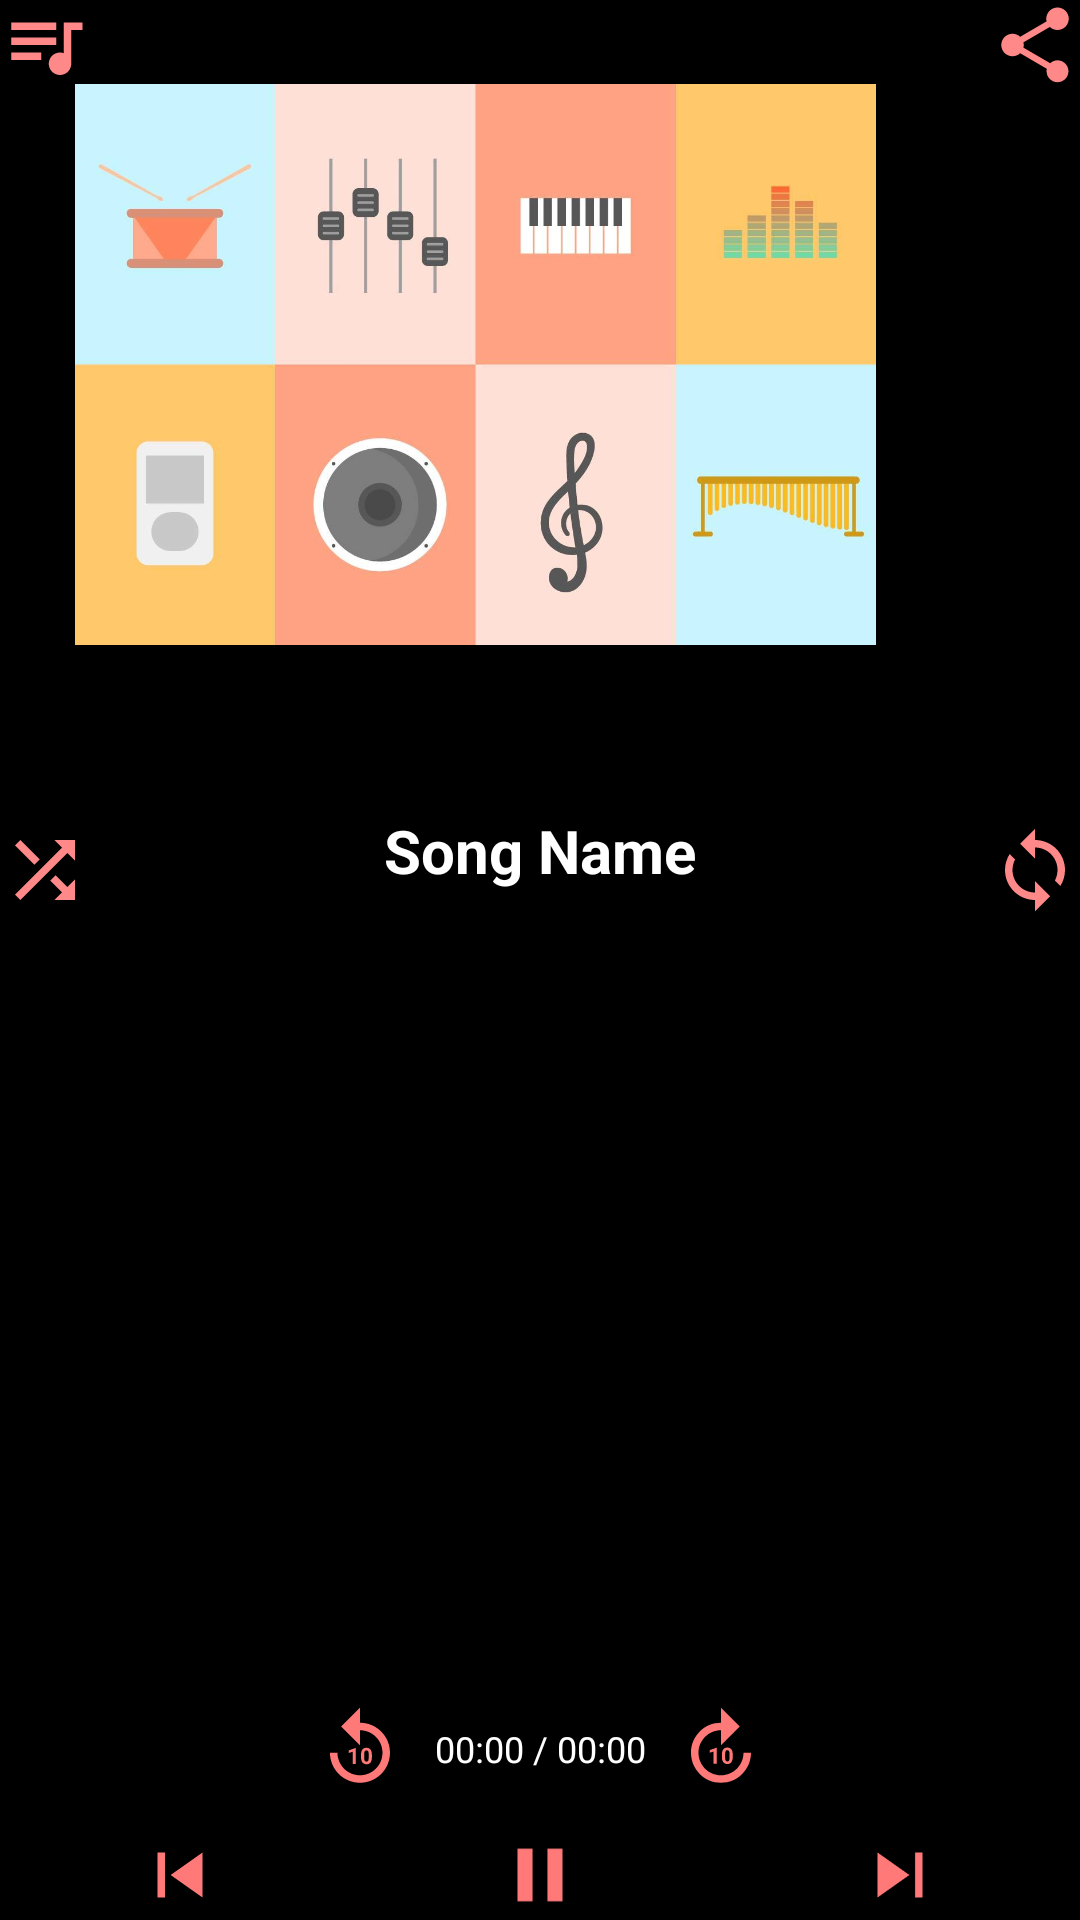

This screen was rendered from an Android layout file. Write that file and the resources it references.
<!-- AndroidManifest.xml: application theme Theme.MusicPlayer -->
<!-- res/layout/activity_main.xml -->
<?xml version="1.0" encoding="utf-8"?>
<androidx.constraintlayout.widget.ConstraintLayout xmlns:android="http://schemas.android.com/apk/res/android"
    xmlns:app="http://schemas.android.com/apk/res-auto"
    xmlns:tools="http://schemas.android.com/tools"
    android:layout_width="match_parent"
    android:layout_height="match_parent"
    android:background="@color/black"
    tools:context=".MainActivity">

    <LinearLayout
        android:id="@+id/linearLayout"
        android:layout_width="0dp"
        android:layout_height="wrap_content"
        android:foregroundGravity="clip_vertical|right"
        android:gravity="center_horizontal"
        android:orientation="horizontal"
        app:layout_constraintBottom_toBottomOf="parent"
        app:layout_constraintEnd_toEndOf="parent"
        app:layout_constraintHorizontal_bias="0.5"
        app:layout_constraintStart_toStartOf="parent">

        <ImageView
            android:id="@+id/previous"
            android:layout_width="wrap_content"
            android:layout_height="match_parent"
            android:layout_gravity="start"
            android:layout_weight="1"
            android:contentDescription="@string/previous"
            app:srcCompat="@drawable/previous_24" />

        <ImageView
            android:id="@+id/pause"
            android:layout_width="wrap_content"
            android:layout_height="match_parent"
            android:layout_gravity="center"
            android:layout_weight="1"
            android:contentDescription="@string/pause"
            app:srcCompat="@drawable/baseline_pause" />

        <ImageView
            android:id="@+id/next"
            android:layout_width="wrap_content"
            android:layout_height="30dp"
            android:layout_gravity="end"
            android:layout_weight="1"
            android:contentDescription="@string/next"
            app:srcCompat="@drawable/next_24" />

    </LinearLayout>

    <ImageView
        android:id="@+id/musicTheme"
        android:layout_width="317dp"
        android:layout_height="187dp"
        android:layout_marginTop="28dp"
        android:background="#000"
        android:contentDescription="@string/music"
        android:foregroundGravity="center_vertical|clip_horizontal|center|center_horizontal"
        app:layout_constraintEnd_toEndOf="parent"
        app:layout_constraintHorizontal_bias="0.0"
        app:layout_constraintStart_toStartOf="parent"
        app:layout_constraintTop_toTopOf="parent"
        app:srcCompat="@drawable/music" />

    <LinearLayout
        android:id="@+id/linearLayout4"
        android:layout_width="wrap_content"
        android:layout_height="wrap_content"
        android:layout_marginBottom="12dp"
        android:orientation="horizontal"
        app:layout_constraintBottom_toTopOf="@+id/linearLayout"
        app:layout_constraintEnd_toEndOf="parent"
        app:layout_constraintStart_toStartOf="parent">

        <ImageView
            android:id="@+id/bkwrd"
            android:layout_width="30dp"
            android:layout_height="30dp"
            android:layout_gravity="start"
            android:contentDescription="@string/bkwrd"
            app:layout_constraintBottom_toBottomOf="@+id/timeDuration"
            app:layout_constraintStart_toStartOf="@+id/songName"
            app:layout_constraintTop_toTopOf="@+id/timeDuration"
            app:layout_constraintVertical_bias="0.354"
            app:srcCompat="@drawable/replay_10" />

        <TextView
            android:id="@+id/timeDuration"
            android:layout_width="wrap_content"
            android:layout_height="wrap_content"
            android:layout_gravity="center"
            android:layout_marginStart="10dp"
            android:layout_marginLeft="10dp"
            android:layout_marginEnd="10dp"
            android:layout_marginRight="10dp"
            android:singleLine="true"
            android:text="@string/song_duration"
            android:textColor="@color/white"
            android:textSize="12sp" />

        <ImageView
            android:id="@+id/frwrd"
            android:layout_width="30dp"
            android:layout_height="30dp"
            android:layout_gravity="end"
            android:contentDescription="@string/frwrd"
            app:layout_constraintBottom_toBottomOf="@+id/timeDuration"
            app:layout_constraintEnd_toEndOf="@+id/songName"
            app:layout_constraintTop_toTopOf="@+id/timeDuration"
            app:layout_constraintVertical_bias="0.354"
            app:srcCompat="@drawable/forward_10" />

    </LinearLayout>

    <ImageView
        android:id="@+id/play_list"
        android:layout_width="30dp"
        android:layout_height="30dp"
        android:contentDescription="@string/play_list"
        android:text="@string/play_list"
        app:layout_constraintBottom_toTopOf="@+id/musicTheme"
        app:layout_constraintStart_toStartOf="parent"
        app:layout_constraintTop_toBottomOf="@+id/cardView"
        app:layout_constraintVertical_bias="0.047"
        app:srcCompat="@drawable/play_list" />

    <TextView
        android:id="@+id/songName"
        android:layout_width="192dp"
        android:layout_height="38dp"
        android:layout_marginTop="52dp"
        android:ellipsize="marquee"
        android:fadingEdge="horizontal"
        android:gravity="center|center_horizontal|center_vertical"
        android:marqueeRepeatLimit="marquee_forever"
        android:paddingLeft="5dp"
        android:paddingTop="0dp"
        android:paddingRight="5dp"
        android:paddingBottom="5dp"
        android:scrollHorizontally="true"
        android:singleLine="true"
        android:text="@string/textview"
        android:textColor="@color/white"
        android:textSize="20sp"
        android:textStyle="bold"
        app:layout_constraintEnd_toStartOf="@+id/loop"
        app:layout_constraintHorizontal_bias="0.5"
        app:layout_constraintStart_toEndOf="@+id/shuffel"
        app:layout_constraintTop_toBottomOf="@+id/musicTheme" />

    <ImageView
        android:id="@+id/loop"
        android:layout_width="30dp"
        android:layout_height="30dp"
        android:contentDescription="@string/shuffle"
        android:foregroundGravity="right"
        android:visibility="visible"
        app:layout_constraintBottom_toBottomOf="@id/shuffel"
        app:layout_constraintEnd_toEndOf="parent"
        app:layout_constraintTop_toTopOf="@id/shuffel"
        app:layout_constraintVertical_bias="0.0"
        app:srcCompat="@drawable/loop" />

    <ImageView
        android:id="@+id/shuffel"
        android:layout_width="30dp"
        android:layout_height="30dp"
        android:contentDescription="@string/shuffle"
        android:foregroundGravity="left"
        app:layout_constraintBottom_toBottomOf="@+id/songName"
        app:layout_constraintStart_toStartOf="parent"
        app:layout_constraintTop_toTopOf="@+id/songName"
        app:layout_constraintVertical_bias="1.0"
        app:srcCompat="@drawable/shuffle" />

    <ImageView
        android:id="@+id/share"
        android:layout_width="30dp"
        android:layout_height="30dp"
        android:contentDescription="@string/share"
        app:layout_constraintBottom_toBottomOf="@+id/play_list"
        app:layout_constraintEnd_toEndOf="parent"
        app:layout_constraintHorizontal_bias="1.0"
        app:layout_constraintStart_toEndOf="@+id/play_list"
        app:layout_constraintTop_toTopOf="@+id/play_list"
        app:layout_constraintVertical_bias="0.0"
        app:srcCompat="@drawable/share" />

    <androidx.cardview.widget.CardView
        android:id="@+id/cardView"
        android:layout_width="0dp"
        android:layout_height="0dp"
        app:cardBackgroundColor="@color/black_pearl"
        app:layout_constraintEnd_toEndOf="parent"
        app:layout_constraintHorizontal_bias="0.0"
        app:layout_constraintStart_toStartOf="parent"
        app:layout_constraintTop_toTopOf="parent">

        <TextView
            android:id="@+id/textView2"
            android:layout_width="wrap_content"
            android:layout_height="wrap_content"
            android:layout_marginStart="20dp"
            android:layout_marginLeft="20dp"
            android:layout_marginTop="20dp"
            android:layout_marginEnd="10dp"
            android:layout_marginRight="10dp"
            android:layout_marginBottom="10dp"
            android:foregroundGravity="fill_horizontal|top|left|bottom|center_vertical|clip_horizontal|center|fill_vertical|clip_vertical|right|center_horizontal|fill"
            android:text="@string/title"
            android:textColor="@color/white"
            android:textSize="20sp"
            android:textStyle="bold" />
    </androidx.cardview.widget.CardView>

    <androidx.cardview.widget.CardView
        android:id="@+id/shareView"
        android:layout_width="193dp"
        android:layout_height="83dp"
        android:visibility="gone"
        app:cardBackgroundColor="@color/black"
        app:layout_constraintEnd_toEndOf="parent"
        app:layout_constraintTop_toBottomOf="@+id/cardView">

        <TextView
            android:id="@+id/shareSong"
            android:layout_width="wrap_content"
            android:layout_height="wrap_content"
            android:layout_marginStart="5dp"
            android:layout_marginLeft="5dp"
            android:layout_marginTop="36dp"
            android:text="@string/shareSong"
            android:textColor="@color/white"
            android:textSize="20sp"
            android:textStyle="bold" />

        <TextView
            android:id="@+id/shareApp"
            android:layout_width="wrap_content"
            android:layout_height="wrap_content"
            android:layout_marginStart="5dp"
            android:layout_marginLeft="5dp"
            android:text="@string/shareApp"
            android:textColor="@color/white"
            android:textSize="20sp"
            android:textStyle="bold" />
    </androidx.cardview.widget.CardView>

</androidx.constraintlayout.widget.ConstraintLayout>
<!-- resources referenced by this layout -->
<resources>
  <color name="black">#FF000000</color>
  <color name="black_pearl">#171e22</color>
  <color name="white">#FFFFFFFF</color>
  <!-- drawable baseline_pause (drawable) -->
  <vector android:height="24dp" android:tint="#FF7979"
      android:viewportHeight="24" android:viewportWidth="24"
      android:width="24dp" xmlns:android="http://schemas.android.com/apk/res/android">
      <path android:fillColor="@android:color/white" android:pathData="M6,19h4L10,5L6,5v14zM14,5v14h4L18,5h-4z"/>
  </vector>
  <!-- drawable loop (drawable) -->
  <vector android:height="40dp" android:tint="#FF8888"
      android:viewportHeight="24" android:viewportWidth="24"
      android:width="40dp" xmlns:android="http://schemas.android.com/apk/res/android">
      <path android:fillColor="@android:color/white" android:pathData="M12,4L12,1L8,5l4,4L12,6c3.31,0 6,2.69 6,6 0,1.01 -0.25,1.97 -0.7,2.8l1.46,1.46C19.54,15.03 20,13.57 20,12c0,-4.42 -3.58,-8 -8,-8zM12,18c-3.31,0 -6,-2.69 -6,-6 0,-1.01 0.25,-1.97 0.7,-2.8L5.24,7.74C4.46,8.97 4,10.43 4,12c0,4.42 3.58,8 8,8v3l4,-4 -4,-4v3z"/>
  </vector>
  <!-- drawable next_24 (drawable) -->
  <vector android:height="24dp" android:tint="#FF7979"
      android:viewportHeight="24" android:viewportWidth="24"
      android:width="24dp" xmlns:android="http://schemas.android.com/apk/res/android">
      <path android:fillColor="@android:color/white" android:pathData="M6,18l8.5,-6L6,6v12zM16,6v12h2V6h-2z"/>
  </vector>
  <!-- drawable play_list (drawable) -->
  <vector android:height="40dp" android:tint="#FF8888"
      android:viewportHeight="24" android:viewportWidth="24"
      android:width="40dp" xmlns:android="http://schemas.android.com/apk/res/android">
      <path android:fillColor="@android:color/white" android:pathData="M15,6L3,6v2h12L15,6zM15,10L3,10v2h12v-2zM3,16h8v-2L3,14v2zM17,6v8.18c-0.31,-0.11 -0.65,-0.18 -1,-0.18 -1.66,0 -3,1.34 -3,3s1.34,3 3,3 3,-1.34 3,-3L19,8h3L22,6h-5z"/>
  </vector>
  <!-- drawable previous_24 (drawable) -->
  <vector android:height="24dp" android:tint="#FF7979"
      android:viewportHeight="24" android:viewportWidth="24"
      android:width="24dp" xmlns:android="http://schemas.android.com/apk/res/android">
      <path android:fillColor="@android:color/white" android:pathData="M6,6h2v12L6,18zM9.5,12l8.5,6L18,6z"/>
  </vector>
  <!-- drawable shuffle (drawable) -->
  <vector android:height="40dp" android:tint="#FF8888"
      android:viewportHeight="24" android:viewportWidth="24"
      android:width="40dp" xmlns:android="http://schemas.android.com/apk/res/android">
      <path android:fillColor="@android:color/white" android:pathData="M10.59,9.17L5.41,4 4,5.41l5.17,5.17 1.42,-1.41zM14.5,4l2.04,2.04L4,18.59 5.41,20 17.96,7.46 20,9.5L20,4h-5.5zM14.83,13.41l-1.41,1.41 3.13,3.13L14.5,20L20,20v-5.5l-2.04,2.04 -3.13,-3.13z"/>
  </vector>
  <string name="bkwrd">Backward</string>
  <string name="frwrd">Forward</string>
  <string name="music">Music Theme</string>
  <string name="next">Next</string>
  <string name="pause">Pause</string>
  <string name="play_list">Play List</string>
  <string name="previous">Previous</string>
  <string name="share">Share</string>
  <string name="shareApp">Share the app</string>
  <string name="shareSong">Share the song</string>
  <string name="shuffle">Shuffle</string>
  <string name="song_duration">00:00 / 00:00</string>
  <string name="textview">Song Name</string>
  <string name="title">Now Playing</string>
  <color name="gray_light">#f4f4f4</color>
  <color name="teal_200">#FF03DAC5</color>
  <color name="teal_700">#FF018786</color>
</resources>
